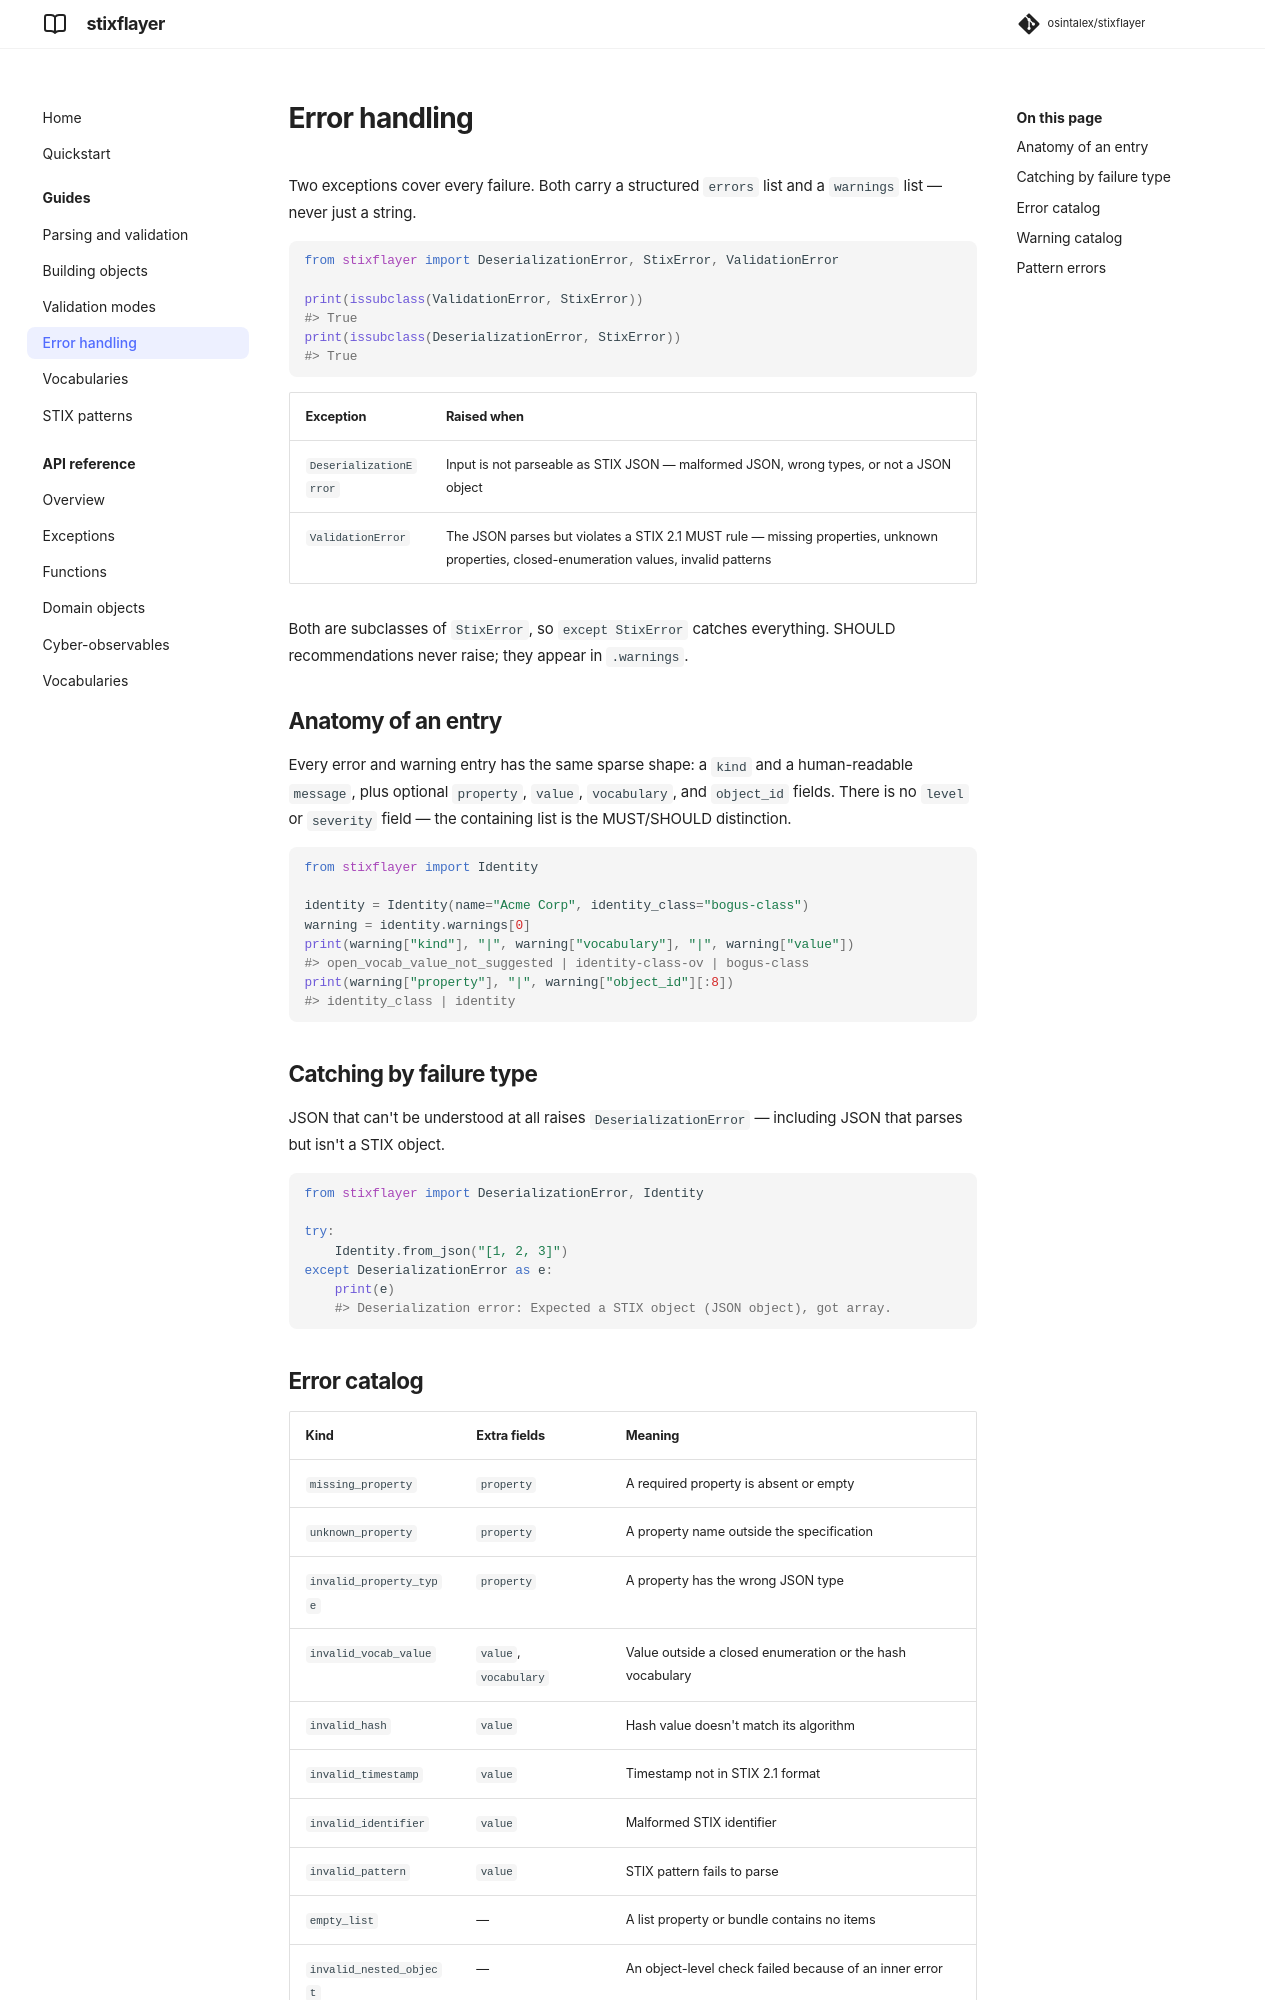

repository: osintalex/stixflayer · page: 0.1/guides/errors/index.html · generator: mkdocs

# Error handling

Two exceptions cover every failure. Both carry a structured `errors` list and
a `warnings` list — never just a string.

```python
from stixflayer import DeserializationError, StixError, ValidationError

print(issubclass(ValidationError, StixError))
#> True
print(issubclass(DeserializationError, StixError))
#> True
```

| Exception | Raised when |
|---|---|
| `DeserializationError` | Input is not parseable as STIX JSON — malformed JSON, wrong types, or not a JSON object |
| `ValidationError` | The JSON parses but violates a STIX 2.1 MUST rule — missing properties, unknown properties, closed-enumeration values, invalid patterns |

Both are subclasses of `StixError`, so `except StixError` catches everything.
SHOULD recommendations never raise; they appear in `.warnings`.

## Anatomy of an entry

Every error and warning entry has the same sparse shape: a `kind` and a
human-readable `message`, plus optional `property`, `value`, `vocabulary`, and
`object_id` fields. There is no `level` or `severity` field — the containing
list is the MUST/SHOULD distinction.

```python
from stixflayer import Identity

identity = Identity(name="Acme Corp", identity_class="bogus-class")
warning = identity.warnings[0]
print(warning["kind"], "|", warning["vocabulary"], "|", warning["value"])
#> open_vocab_value_not_suggested | identity-class-ov | bogus-class
print(warning["property"], "|", warning["object_id"][:8])
#> identity_class | identity
```

## Catching by failure type

JSON that can't be understood at all raises `DeserializationError` —
including JSON that parses but isn't a STIX object.

```python
from stixflayer import DeserializationError, Identity

try:
    Identity.from_json("[1, 2, 3]")
except DeserializationError as e:
    print(e)
    #> Deserialization error: Expected a STIX object (JSON object), got array.
```
